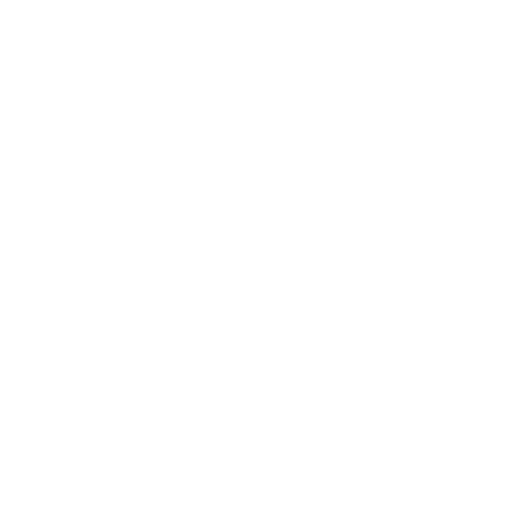
t = 0.00 s
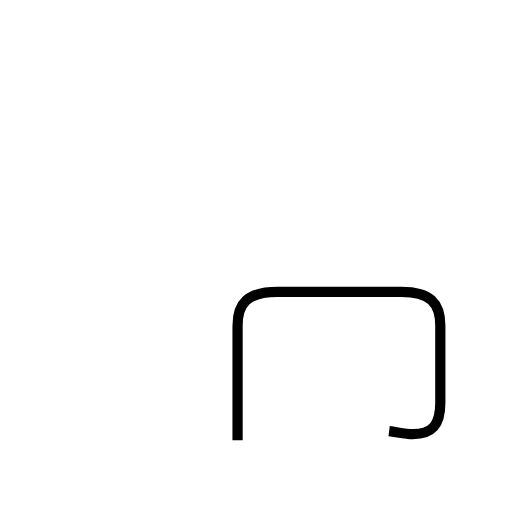
t = 1.49 s
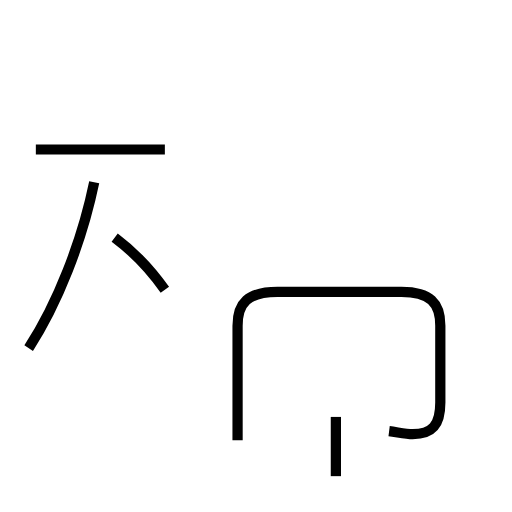
t = 2.78 s
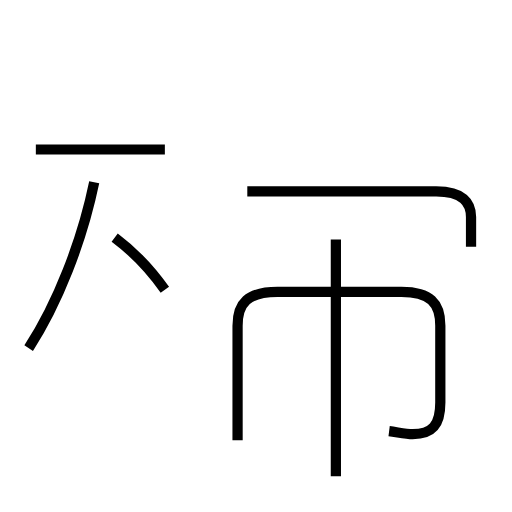
t = 4.08 s
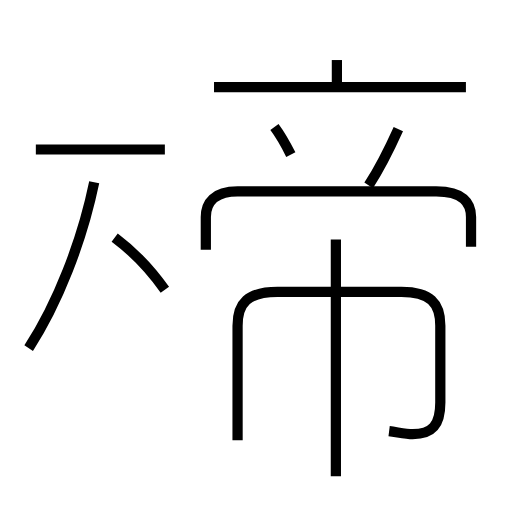
t = 5.43 s
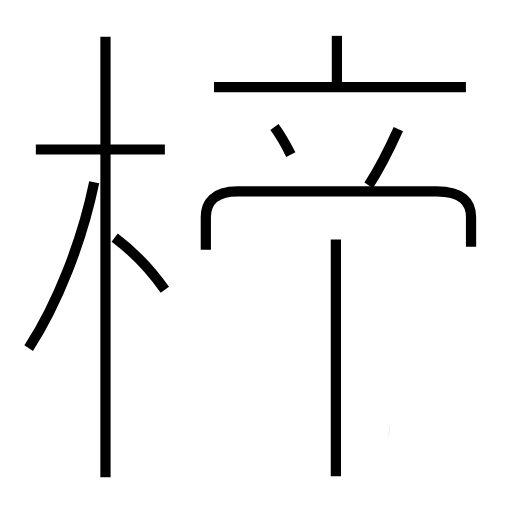
t = 6.79 s

The animated SVG that drew these frames (rendered in a browser with its animation timeline set to each time). Animation: 11 SMIL elements (animate=11); one cycle of 6.79 s.

<?xml version='1.0' encoding='utf-8'?>
<svg viewBox="0.0 -6.0 50.0 50.0" version="1.1" xmlns="http://www.w3.org/2000/svg"><rect x="-1000" y="-1000" width="2000" height="2000" stroke="white" fill="white" /><g style="fill:none;stroke:#000000;stroke-width:1"><path d="M 38.0 -1.9 C 38.8 -1.8 39.6 -1.6 40.3 -1.6 C 42.2 -1.6 43.0 -2.5 43.0 -4.7 L 43.0 -12.2 C 43.0 -14.4 42.0 -15.5 39.2 -15.5 L 27.1 -15.5 C 24.2 -15.5 23.2 -14.4 23.2 -12.2 L 23.2 -1.0 " transform="translate(0.0 38.0)" stroke-dasharray="49.63787524405896" stroke-dashoffset="49.63787524405896"><animate attributeName="stroke-dashoffset" from="49.63787524405896" to="0" dur="1.4891362573217688s" begin="0s; anim_end.end" fill="freeze" id="anim0" /></path><path d="M 2.8 -10.0 C 5.6 -14.3 8.0 -20.4 9.2 -26.2 " transform="translate(0.0 38.0)" stroke-dasharray="17.510188573472423" stroke-dashoffset="17.510188573472423"><animate attributeName="stroke-dashoffset" from="17.510188573472423" to="0" dur="0.5253056572041727s" begin="anim0.end" fill="freeze" id="anim1" /></path><path d="M 16.1 -15.7 C 14.9 -17.4 13.2 -19.3 11.2 -20.8 " transform="translate(0.0 38.0)" stroke-dasharray="7.100116049671714" stroke-dashoffset="7.100116049671714"><animate attributeName="stroke-dashoffset" from="7.100116049671714" to="0" dur="0.21300348149015141s" begin="anim1.end" fill="freeze" id="anim2" /></path><path d="M 16.1 -29.4 L 3.5 -29.4 " transform="translate(0.0 38.0)" stroke-dasharray="12.600000000000001" stroke-dashoffset="12.600000000000001"><animate attributeName="stroke-dashoffset" from="12.600000000000001" to="0" dur="0.378s" begin="anim2.end" fill="freeze" id="anim3" /></path><path d="M 32.8 2.5 L 32.8 -20.6 " transform="translate(0.0 38.0)" stroke-dasharray="23.1" stroke-dashoffset="23.1"><animate attributeName="stroke-dashoffset" from="23.1" to="0" dur="0.6930000000000001s" begin="anim3.end" fill="freeze" id="anim4" /></path><path d="M 46.0 -19.9 L 46.0 -22.8 C 46.0 -24.2 45.2 -25.3 42.6 -25.3 L 23.2 -25.3 C 20.9 -25.3 20.1 -24.2 20.1 -22.8 L 20.1 -19.6 " transform="translate(0.0 38.0)" stroke-dasharray="34.84849578734433" stroke-dashoffset="34.84849578734433"><animate attributeName="stroke-dashoffset" from="34.84849578734433" to="0" dur="1.04545487362033s" begin="anim4.end" fill="freeze" id="anim5" /></path><path d="M 28.4 -28.9 C 27.9 -29.9 27.4 -30.8 26.8 -31.6 " transform="translate(0.0 38.0)" stroke-dasharray="3.142770999769616" stroke-dashoffset="3.142770999769616"><animate attributeName="stroke-dashoffset" from="3.142770999769616" to="0" dur="0.09428312999308848s" begin="anim5.end" fill="freeze" id="anim6" /></path><path d="M 36.0 -25.9 C 37.1 -27.6 38.0 -29.4 38.9 -31.4 " transform="translate(0.0 38.0)" stroke-dasharray="6.223831429789294" stroke-dashoffset="6.223831429789294"><animate attributeName="stroke-dashoffset" from="6.223831429789294" to="0" dur="0.1867149428936788s" begin="anim6.end" fill="freeze" id="anim7" /></path><path d="M 45.5 -35.5 L 20.9 -35.5 " transform="translate(0.0 38.0)" stroke-dasharray="24.6" stroke-dashoffset="24.6"><animate attributeName="stroke-dashoffset" from="24.6" to="0" dur="0.738s" begin="anim7.end" fill="freeze" id="anim8" /></path><path d="M 32.9 -35.8 L 32.9 -40.5 " transform="translate(0.0 38.0)" stroke-dasharray="4.700000000000003" stroke-dashoffset="4.700000000000003"><animate attributeName="stroke-dashoffset" from="4.700000000000003" to="0" dur="0.14100000000000007s" begin="anim8.end" fill="freeze" id="anim9" /></path><path d="M 10.3 2.6 L 10.3 -40.4" transform="translate(0.0 38.0)" stroke-dasharray="43.0" stroke-dashoffset="43.0"><animate attributeName="stroke-dashoffset" from="43.0" to="0" dur="1.29s" begin="anim9.end" fill="freeze" id="anim_end" /></path></g></svg>
